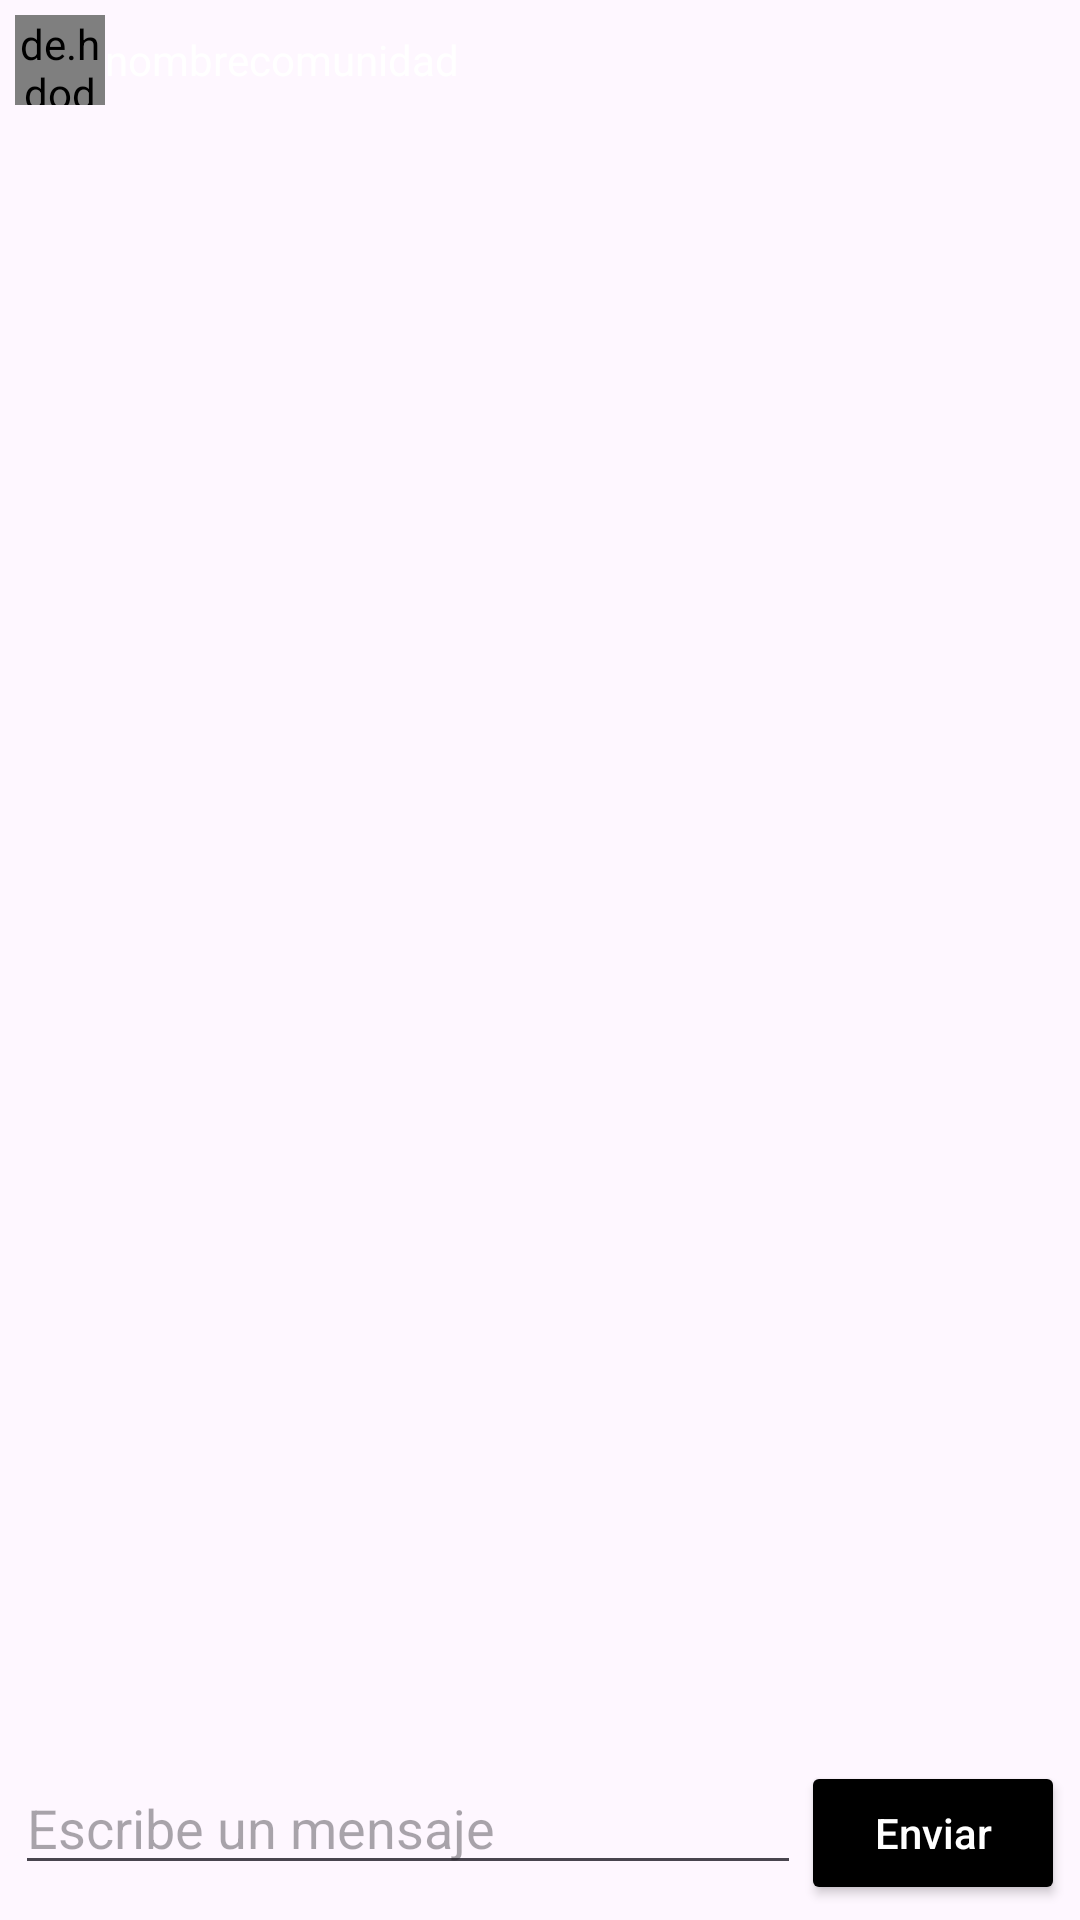

Reconstruct the res/layout file that produces this screen, plus the resources it refers to.
<!-- AndroidManifest.xml: application theme Theme.Iot -->
<!-- res/layout/fragment_chatcomunidades.xml -->
<?xml version="1.0" encoding="utf-8"?>
<LinearLayout
    xmlns:android="http://schemas.android.com/apk/res/android"
    xmlns:app="http://schemas.android.com/apk/res-auto"
    xmlns:tools="http://schemas.android.com/tools"
    android:layout_width="match_parent"
    android:layout_height="match_parent"
    tools:context=".chatcomunidades"
    android:padding="5sp"
    android:orientation="vertical">
    
    <LinearLayout
        android:layout_width="match_parent"
        android:layout_height="wrap_content"
        android:orientation="horizontal">

        <de.hdodenhof.circleimageview.CircleImageView
            android:id="@+id/fotoPerfil"
            android:layout_width="30sp"
            android:layout_height="30sp"
            android:src="@drawable/chat_logo__1_"/>

        <TextView
            android:id="@+id/nombrechat"
            android:layout_width="wrap_content"
            android:layout_height="wrap_content"
            android:layout_gravity="center"
            android:text="nombrecomunidad"
            android:textColor="@color/white" />
    </LinearLayout>
    <androidx.recyclerview.widget.RecyclerView
        android:id="@+id/rvMensajes"
        android:layout_width="match_parent"
        android:layout_height="wrap_content"
        android:layout_weight="1">

    </androidx.recyclerview.widget.RecyclerView>
    <LinearLayout
        android:layout_width="match_parent"
        android:layout_height="wrap_content"
        android:orientation="horizontal">
        <EditText
            android:id="@+id/txtMensaje"
            android:layout_width="match_parent"
            android:layout_height="wrap_content"
            android:hint="Escribe un mensaje"
            android:layout_weight="1"/>

        <Button

            android:id="@+id/btnEnviarMensaje"
            android:layout_width="wrap_content"
            android:layout_height="wrap_content"
            android:backgroundTint="@color/black"
            android:hint="Enviar"
            android:textColor="@color/white"
            android:textColorHint="@color/white" />

    </LinearLayout>





</LinearLayout>
<!-- resources referenced by this layout -->
<resources>
  <color name="black">#FF000000</color>
  <color name="white">#FFFFFFFF</color>
  <!-- drawable chat_logo__1_: vector/xml drawable (drawable, 3012 chars, omitted) -->
  <style name="Theme.Iot" parent="Base.Theme.Iot" />
  <style name="Base.Theme.Iot" parent="Theme.Material3.DayNight.NoActionBar">
          
          
      </style>
</resources>
